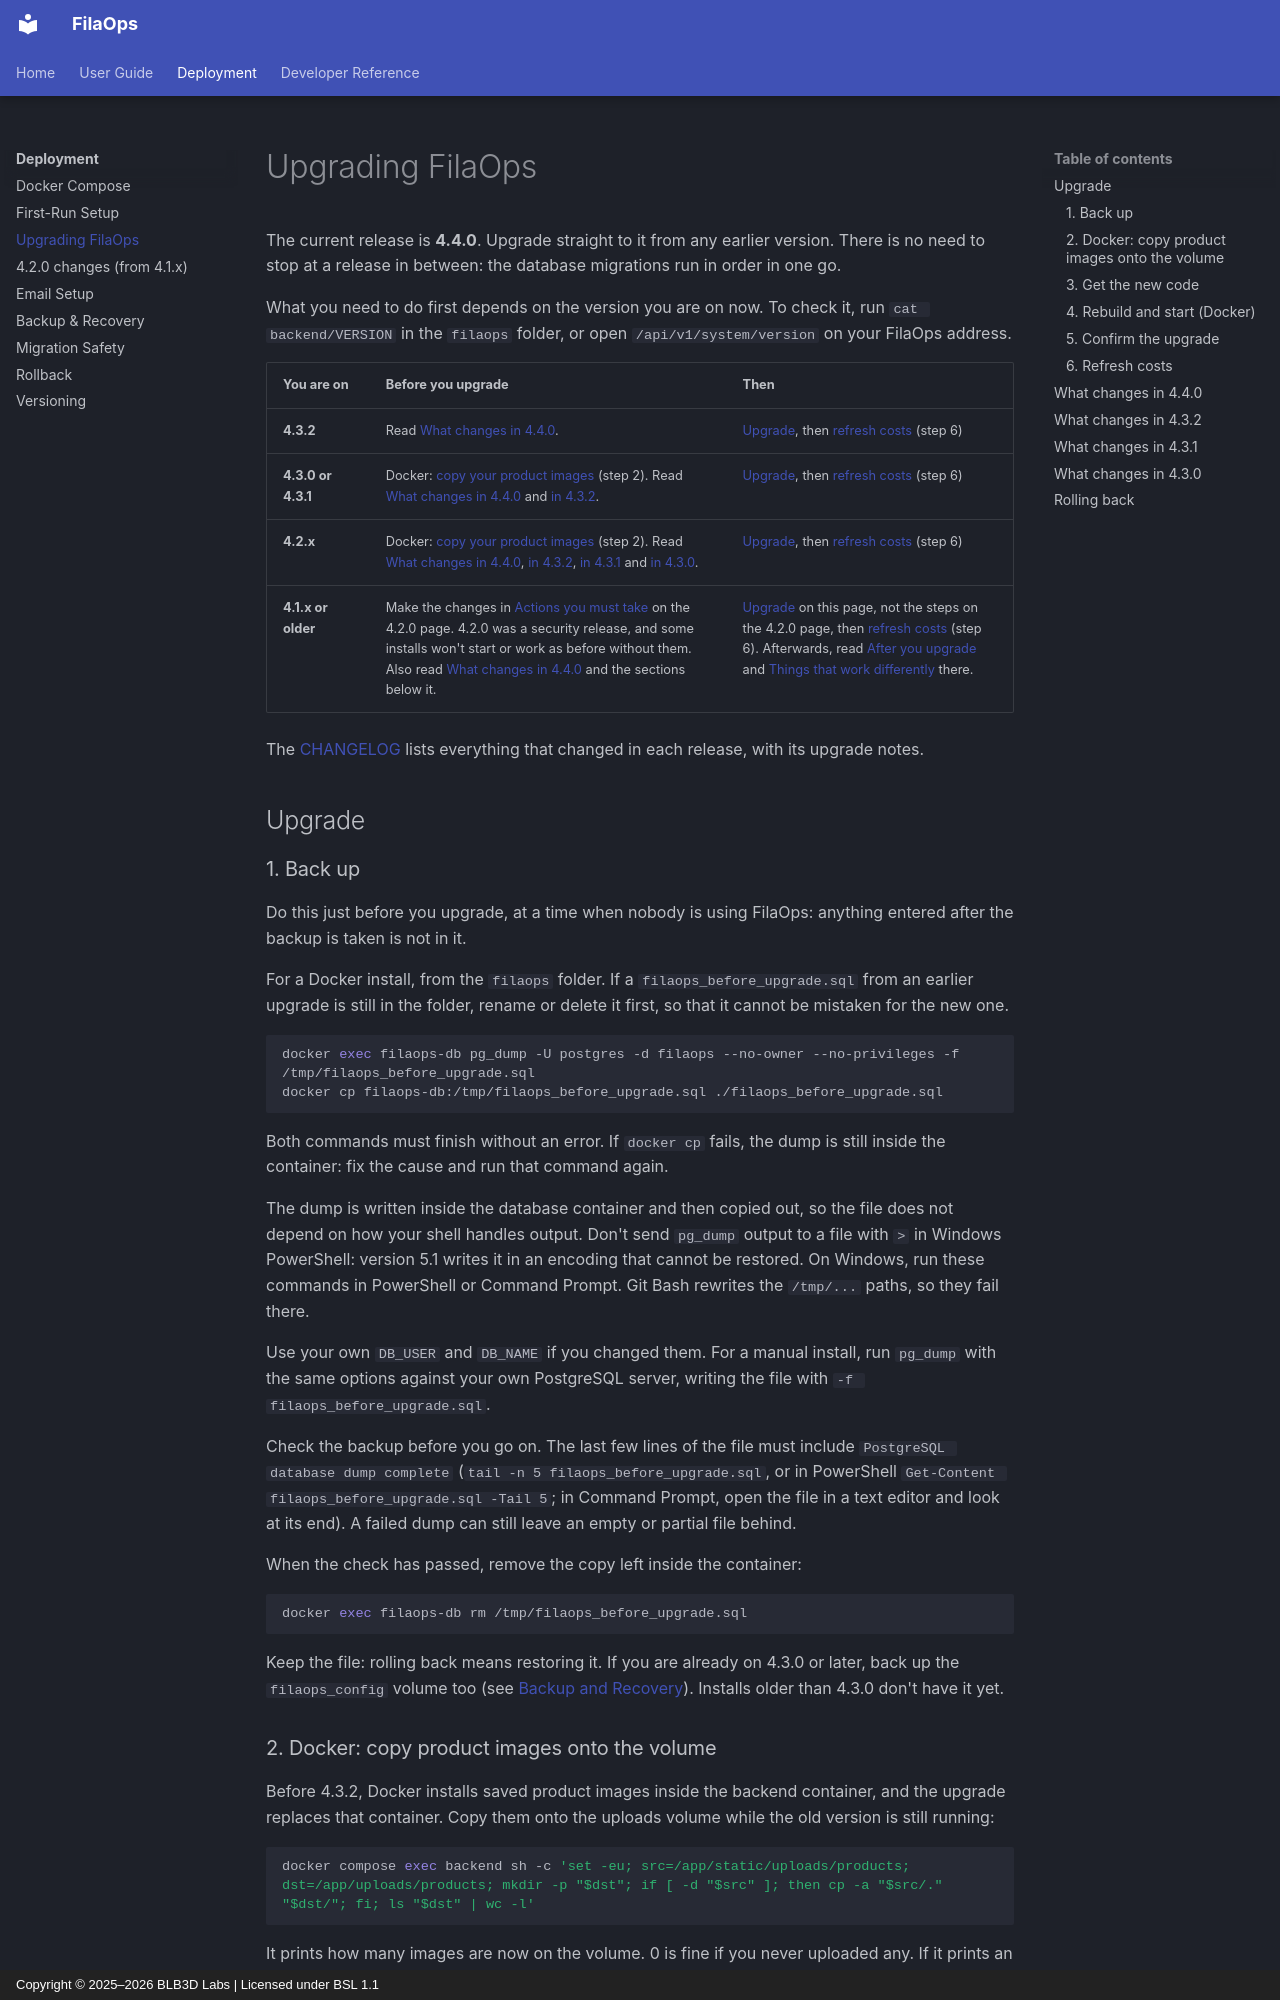

repository: BLB3DPrinting/filaops · page: UPGRADE/index.html · generator: mkdocs · copyright: Copyright © 2025–2026 BLB3D Labs | Licensed under BSL 1.1

# Upgrading FilaOps

The current release is **4.4.0**. Upgrade straight to it from any earlier
version. There is no need to stop at a release in between: the database
migrations run in order in one go.

What you need to do first depends on the version you are on now. To check it,
run `cat backend/VERSION` in the `filaops` folder, or open
`/api/v1/system/version` on your FilaOps address.

| You are on | Before you upgrade | Then |
| --- | --- | --- |
| **4.3.2** | Read [What changes in 4.4.0](#what-changes-in-440). | [Upgrade](#upgrade), then [refresh costs](#6-refresh-costs) (step 6) |
| **4.3.0 or 4.3.1** | Docker: [copy your product images](#2-docker-copy-product-images-onto-the-volume) (step 2). Read [What changes in 4.4.0](#what-changes-in-440) and [in 4.3.2](#what-changes-in-432). | [Upgrade](#upgrade), then [refresh costs](#6-refresh-costs) (step 6) |
| **4.2.x** | Docker: [copy your product images](#2-docker-copy-product-images-onto-the-volume) (step 2). Read [What changes in 4.4.0](#what-changes-in-440), [in 4.3.2](#what-changes-in-432), [in 4.3.1](#what-changes-in-431) and [in 4.3.0](#what-changes-in-430). | [Upgrade](#upgrade), then [refresh costs](#6-refresh-costs) (step 6) |
| **4.1.x or older** | Make the changes in [Actions you must take](UPGRADE-4.2.0.md#actions-you-must-take) on the 4.2.0 page. 4.2.0 was a security release, and some installs won't start or work as before without them. Also read [What changes in 4.4.0](#what-changes-in-440) and the sections below it. | [Upgrade](#upgrade) on this page, not the steps on the 4.2.0 page, then [refresh costs](#6-refresh-costs) (step 6). Afterwards, read [After you upgrade](UPGRADE-4.2.0.md#after-you-upgrade) and [Things that work differently](UPGRADE-4.2.0.md#things-that-work-differently) there. |

The [CHANGELOG](https://github.com/BLB3DPrinting/filaops/blob/main/CHANGELOG.md)
lists everything that changed in each release, with its upgrade notes.

## Upgrade

### 1. Back up

Do this just before you upgrade, at a time when nobody is using FilaOps:
anything entered after the backup is taken is not in it.

For a Docker install, from the `filaops` folder. If a
`filaops_before_upgrade.sql` from an earlier upgrade is still in the folder,
rename or delete it first, so that it cannot be mistaken for the new one.

```bash
docker exec filaops-db pg_dump -U postgres -d filaops --no-owner --no-privileges -f /tmp/filaops_before_upgrade.sql
docker cp filaops-db:/tmp/filaops_before_upgrade.sql ./filaops_before_upgrade.sql
```

Both commands must finish without an error. If `docker cp` fails, the dump is
still inside the container: fix the cause and run that command again.

The dump is written inside the database container and then copied out, so
the file does not depend on how your shell handles output. Don't send
`pg_dump` output to a file with `>` in Windows PowerShell: version 5.1 writes
it in an encoding that cannot be restored. On Windows, run these commands in
PowerShell or Command Prompt. Git Bash rewrites the `/tmp/...` paths, so they
fail there.

Use your own `DB_USER` and `DB_NAME` if you changed them. For a manual
install, run `pg_dump` with the same options against your own PostgreSQL
server, writing the file with `-f filaops_before_upgrade.sql`.

Check the backup before you go on. The last few lines of the file must include
`PostgreSQL database dump complete` (`tail -n 5 filaops_before_upgrade.sql`,
or in PowerShell `Get-Content filaops_before_upgrade.sql -Tail 5`; in Command
Prompt, open the file in a text editor and look at its end). A failed dump can
still leave an empty or partial file behind.

When the check has passed, remove the copy left inside the container:

```bash
docker exec filaops-db rm /tmp/filaops_before_upgrade.sql
```

Keep the file: rolling back means restoring it. If you are already on 4.3.0 or later, back up
the `filaops_config` volume too (see [Backup and Recovery](BACKUP-AND-RECOVERY.md)).
Installs older than 4.3.0 don't have it yet.
